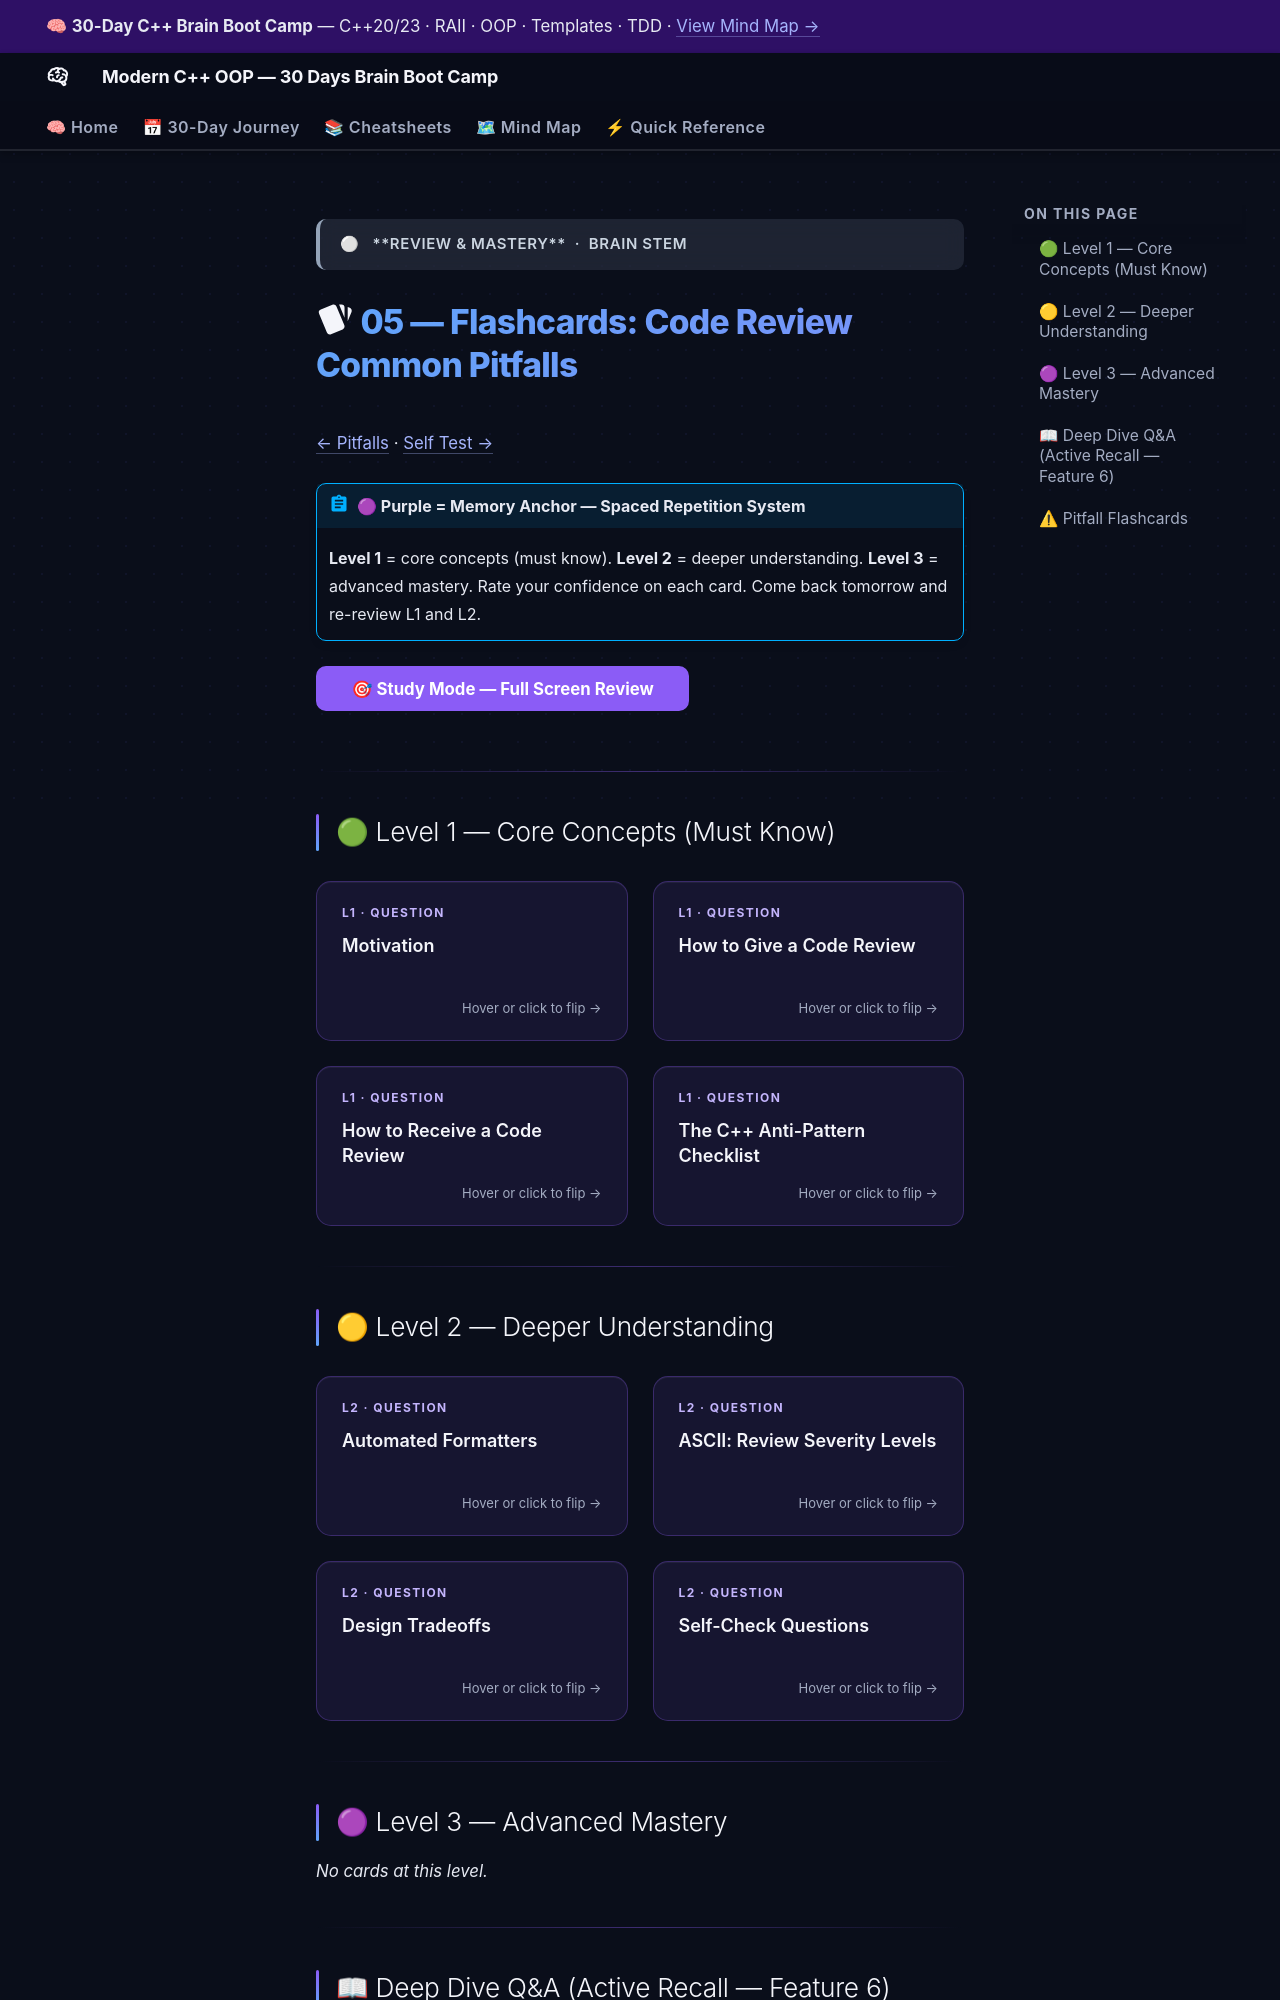

repository: AI-Maddy/Learn-Modern-CPP-OOP-30-Days · page: days/day-28/05-flashcards/index.html · generator: mkdocs

---
title: "05 — Flashcards · Day 28"
---

<div class="brain-cluster-banner" data-cluster="review">
  ⚪ &nbsp; **Review & Mastery** &nbsp;·&nbsp; Brain Stem
</div>



# :material-cards: 05 — Flashcards: Code Review Common Pitfalls

[← Pitfalls](04-pitfalls.md) · [Self Test →](06-self-test.md)

!!! abstract "🟣 Purple = Memory Anchor — Spaced Repetition System"
    **Level 1** = core concepts (must know).
    **Level 2** = deeper understanding.
    **Level 3** = advanced mastery.
    Rate your confidence on each card. Come back tomorrow and re-review L1 and L2.

<button id="study-mode-btn" class="md-button md-button--primary" style="margin-bottom:1rem;">
  🎯 Study Mode — Full Screen Review
</button>

---

## 🟢 Level 1 — Core Concepts (Must Know)

<div class="flashcard-grid">
<div class="flashcard" data-card-id="day28-l1-0">
  <div class="flashcard-inner">
    <div class="flashcard-front">
      <div class="flashcard-label">L1 · Question</div>
      <div class="flashcard-q">Motivation</div>
      <div class="flashcard-hint">Hover or click to flip →</div>
    </div>
    <div class="flashcard-back">
      <div class="flashcard-label">Answer</div>
      <div class="flashcard-a">Code review is where knowledge transfers between engineers and where accumulated bugs are caught before they reach users. A reviewer who does not know the common C++ anti-patterns will miss the most dangerous issues.</div>
      <div class="flashcard-confidence">
        <div class="confidence-dot" data-level="1" title="Still learning 🔴"></div>
        <div class="confidence-dot" data-level="2" title="Getting there 🟠"></div>
        <div class="confidence-dot" data-level="3" title="Okay 🟡"></div>
        <div class="confidence-dot" data-level="4" title="Good 🟢"></div>
        <div class="confidence-dot" data-level="5" title="Mastered 🟣"></div>
      </div>
    </div>
  </div>
</div>
<div class="flashcard" data-card-id="day28-l1-1">
  <div class="flashcard-inner">
    <div class="flashcard-front">
      <div class="flashcard-label">L1 · Question</div>
      <div class="flashcard-q">How to Give a Code Review</div>
      <div class="flashcard-hint">Hover or click to flip →</div>
    </div>
    <div class="flashcard-back">
      <div class="flashcard-label">Answer</div>
      <div class="flashcard-a">Effective code reviews are structured. Work through these layers in order: Layer 1 — Correctness Does the code do what the ticket/spec says? Are edge cases handled?</div>
      <div class="flashcard-confidence">
        <div class="confidence-dot" data-level="1" title="Still learning 🔴"></div>
        <div class="confidence-dot" data-level="2" title="Getting there 🟠"></div>
        <div class="confidence-dot" data-level="3" title="Okay 🟡"></div>
        <div class="confidence-dot" data-level="4" title="Good 🟢"></div>
        <div class="confidence-dot" data-level="5" title="Mastered 🟣"></div>
      </div>
    </div>
  </div>
</div>
<div class="flashcard" data-card-id="day28-l1-2">
  <div class="flashcard-inner">
    <div class="flashcard-front">
      <div class="flashcard-label">L1 · Question</div>
      <div class="flashcard-q">How to Receive a Code Review</div>
      <div class="flashcard-hint">Hover or click to flip →</div>
    </div>
    <div class="flashcard-back">
      <div class="flashcard-label">Answer</div>
      <div class="flashcard-a">Treat every comment as a question, not an attack. Respond to every comment — either fix it, explain why you disagree, or ask for clarification. &quot;Done&quot; and &quot;Good point, will fix in a follow-up&quot; are both acceptable.</div>
      <div class="flashcard-confidence">
        <div class="confidence-dot" data-level="1" title="Still learning 🔴"></div>
        <div class="confidence-dot" data-level="2" title="Getting there 🟠"></div>
        <div class="confidence-dot" data-level="3" title="Okay 🟡"></div>
        <div class="confidence-dot" data-level="4" title="Good 🟢"></div>
        <div class="confidence-dot" data-level="5" title="Mastered 🟣"></div>
      </div>
    </div>
  </div>
</div>
<div class="flashcard" data-card-id="day28-l1-3">
  <div class="flashcard-inner">
    <div class="flashcard-front">
      <div class="flashcard-label">L1 · Question</div>
      <div class="flashcard-q">The C++ Anti-Pattern Checklist</div>
      <div class="flashcard-hint">Hover or click to flip →</div>
    </div>
    <div class="flashcard-back">
      <div class="flashcard-label">Answer</div>
      <div class="flashcard-a">Use this checklist mentally on every PR: 1. Raw \\new\\ / \\delete\\ 2. Unsigned Subtraction Underflow 3. Implicit Narrowing Conversion 4. Missing \\const\\ on Query Methods 5.</div>
      <div class="flashcard-confidence">
        <div class="confidence-dot" data-level="1" title="Still learning 🔴"></div>
        <div class="confidence-dot" data-level="2" title="Getting there 🟠"></div>
        <div class="confidence-dot" data-level="3" title="Okay 🟡"></div>
        <div class="confidence-dot" data-level="4" title="Good 🟢"></div>
        <div class="confidence-dot" data-level="5" title="Mastered 🟣"></div>
      </div>
    </div>
  </div>
</div>
</div>


---
